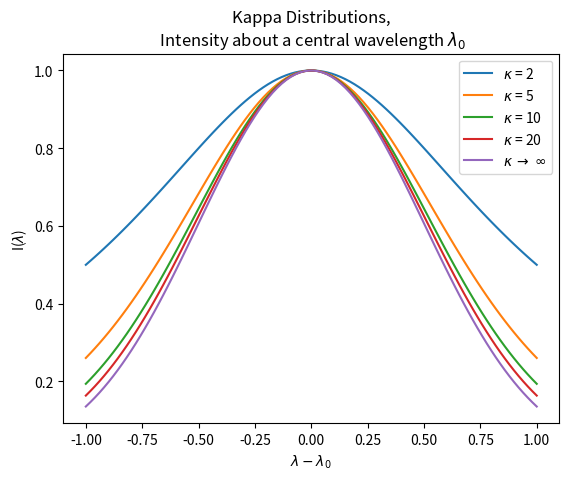

Write Python code to recreate this figure.
# -*- coding: utf-8 -*-
"""
Created on Tue Aug 13 19:39:53 2024

[redacted]
"""

import numpy as np
import matplotlib.pyplot as plt

kappa = 10

x = np.linspace(-1, 1, 100)


def Kappa(x, kappa):
    #defining the variance-like variable indicated in Jeffreys. N. S et al (2016)
    variance_k = 1 * (1 - 3/(2*kappa))
    #argument used in kappa function 
    arg = (1 + ((x - 0)**2)/(2 * (0.5**2) * kappa))
    
    return 1 * (arg) ** (-1 *kappa + 1)



fig = plt.figure()

plt.title("Kappa Distributions,\n Intensity about a central wavelength $\lambda_{0}$")

plt.plot(x, Kappa(x, 2), label = "$\kappa$ = 2")

plt.plot(x, Kappa(x, 5), label = "$\kappa$ = 5")

plt.plot(x, Kappa(x, 10), label = "$\kappa$ = 10")

plt.plot(x, Kappa(x, 20), label = "$\kappa$ = 20")

# plt.plot(x, Kappa(x, 100), label = "$\kappa$ = 100")

plt.plot(x, Kappa(x, 10000), label = r'$\kappa$ $\rightarrow$ $\infty $')

plt.xlabel("$\lambda - \lambda_{0}$")
plt.ylabel("I($\lambda$)")

plt.legend()

plt.savefig("KappaDistrib.pdf")

plt.show()